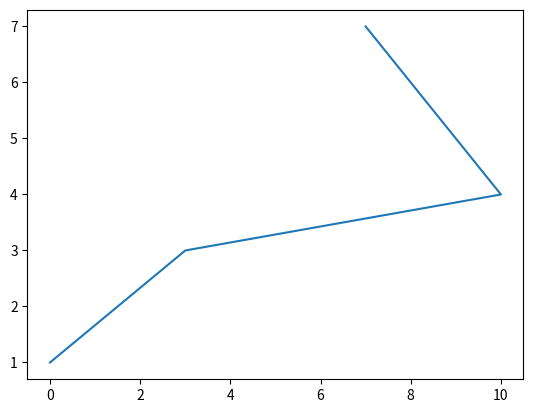

The matplotlib source for this figure:
import matplotlib.pyplot as plt




plt.figure()
plt.plot([0, 3,10, 7], [1, 3, 4, 7])
plt.show()
